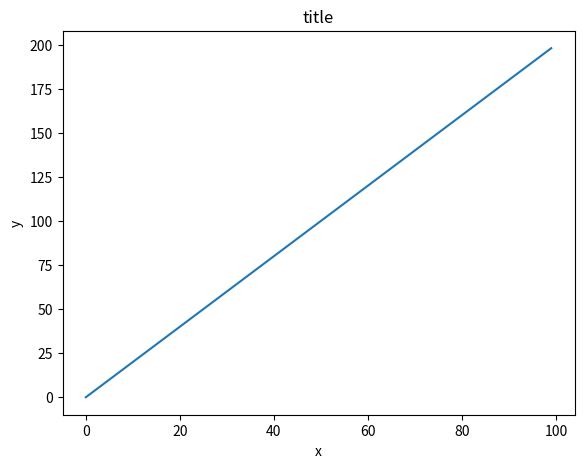
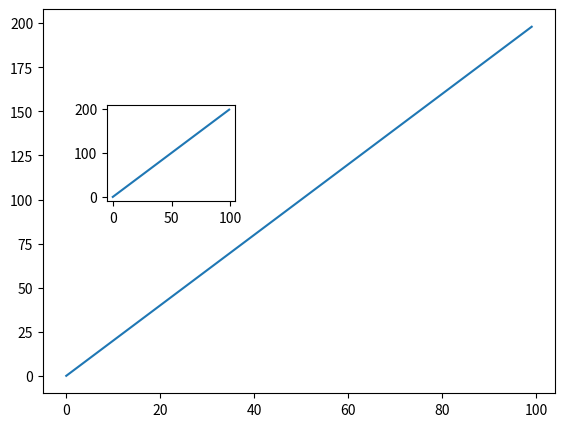
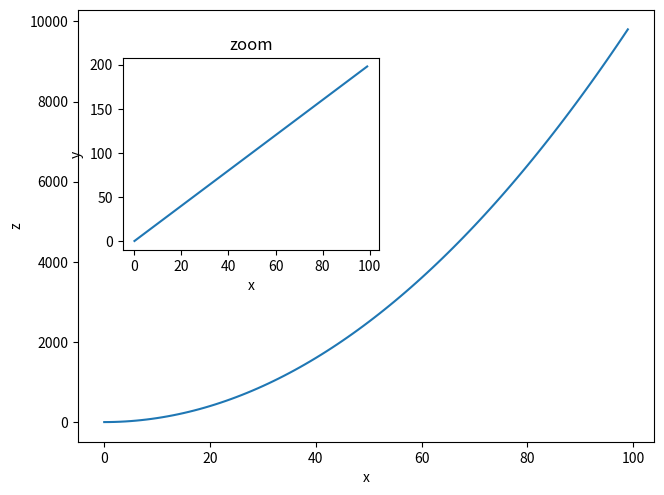
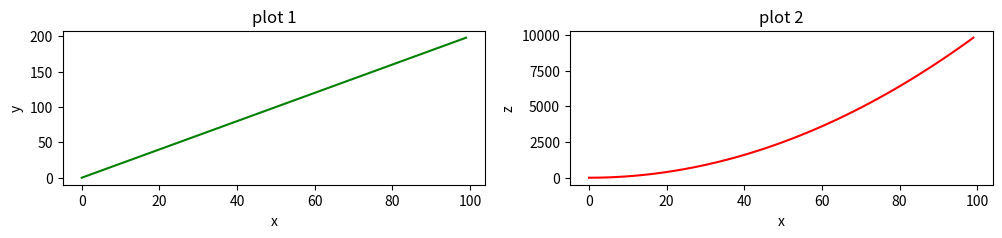

Generate these figures, in order, with matplotlib:
#!/usr/bin/env python
# coding: utf-8

# ___
# 
# <a href='http://www.pieriandata.com'> <img src='../Pierian_Data_Logo.png' /></a>
# ___
# # Matplotlib Exercises 
# 
# Welcome to the exercises for reviewing matplotlib! Take your time with these, Matplotlib can be tricky to understand at first. These are relatively simple plots, but they can be hard if this is your first time with matplotlib, feel free to reference the solutions as you go along.
# 
# Also don't worry if you find the matplotlib syntax frustrating, we actually won't be using it that often throughout the course, we will switch to using seaborn and pandas built-in visualization capabilities. But, those are built-off of matplotlib, which is why it is still important to get exposure to it!
# 
# ** * NOTE: ALL THE COMMANDS FOR PLOTTING A FIGURE SHOULD ALL GO IN THE SAME CELL. SEPARATING THEM OUT INTO MULTIPLE CELLS MAY CAUSE NOTHING TO SHOW UP. * **
# 
# # Exercises
# 
# Follow the instructions to recreate the plots using this data:
# 
# ## Data

# In[1]:


import numpy as np

x = np.arange(0, 100)
y = x * 2
z = x ** 2

# ** Import matplotlib.pyplot as plt and set %matplotlib inline if you are using the jupyter notebook. What command
# do you use if you aren't using the jupyter notebook?**

# In[3]:


import matplotlib.pyplot as plt

# ## Exercise 1
# 
# ** Follow along with these steps: **
# * ** Create a figure object called fig using plt.figure() **
# * ** Use add_axes to add an axis to the figure canvas at [0,0,1,1]. Call this new axis ax. **
# * ** Plot (x,y) on that axes and set the labels and titles to match the plot below:**

# In[4]:

fig = plt.figure()
ax = fig.add_axes([0.1, 0.1, 0.8, 0.8])  # left, bottom, width, height (range 0 to 1)
ax.plot(x, y)
ax.set_xlabel('x')
ax.set_ylabel('y')
ax.set_title('title')

# ## Exercise 2
# ** Create a figure object and put two axes on it, ax1 and ax2. Located at [0,0,1,1] and [0.2,0.5,.2,.2]
# respectively.**

# In[39]:

fig2 = plt.figure()
ax21 = fig2.add_axes([0.1, 0.1, 0.8, 0.8])  # left, bottom, width, height (range 0 to 1)
ax22 = fig2.add_axes([0.2, 0.5, .2, .2])

# ** Now plot (x,y) on both axes. And call your figure object to show it.**

# In[42]:
ax21.plot(x, y)
ax22.plot(x, y)

# ## Exercise 3
# 
# ** Create the plot below by adding two axes to a figure object at [0,0,1,1] and [0.2,0.5,.4,.4]**

# In[6]:
fig3 = plt.figure()
ax31 = fig3.add_axes([0.1, 0.1, 0.9, 0.9])  # left, bottom, width, height (range 0 to 1)
ax32 = fig3.add_axes([0.17, 0.5, .4, .4])

# ** Now use x,y, and z arrays to recreate the plot below. Notice the xlimits and y limits on the inserted plot:**

# In[5]:
ax31.plot(x, z)
ax31.set_xlabel('x')
ax31.set_ylabel('z')
ax32.plot(x, y)
ax32.set_xlabel('x')
ax32.set_ylabel('y')
ax32.set_title('zoom')


# ## Exercise 4
# 
# ** Use plt.subplots(nrows=1, ncols=2) to create the plot below.**

# In[48]:
fig, axes = plt.subplots(nrows=1, ncols=2, figsize=(12,2))


# ** Now plot (x,y) and (x,z) on the axes. Play around with the linewidth and style**

# In[51]:
axes[0].plot(x, y, 'g')
axes[0].set_xlabel('x')
axes[0].set_ylabel('y')
axes[0].set_title('plot 1')

axes[1].plot(x, z, 'r')
axes[1].set_xlabel('x')
axes[1].set_ylabel('z')
axes[1].set_title('plot 2')
plt.show()

# ** See if you can resize the plot by adding the figsize() argument in plt.subplots() are copying and pasting your
# previous code.**

# In[32]:


# # Great Job!
